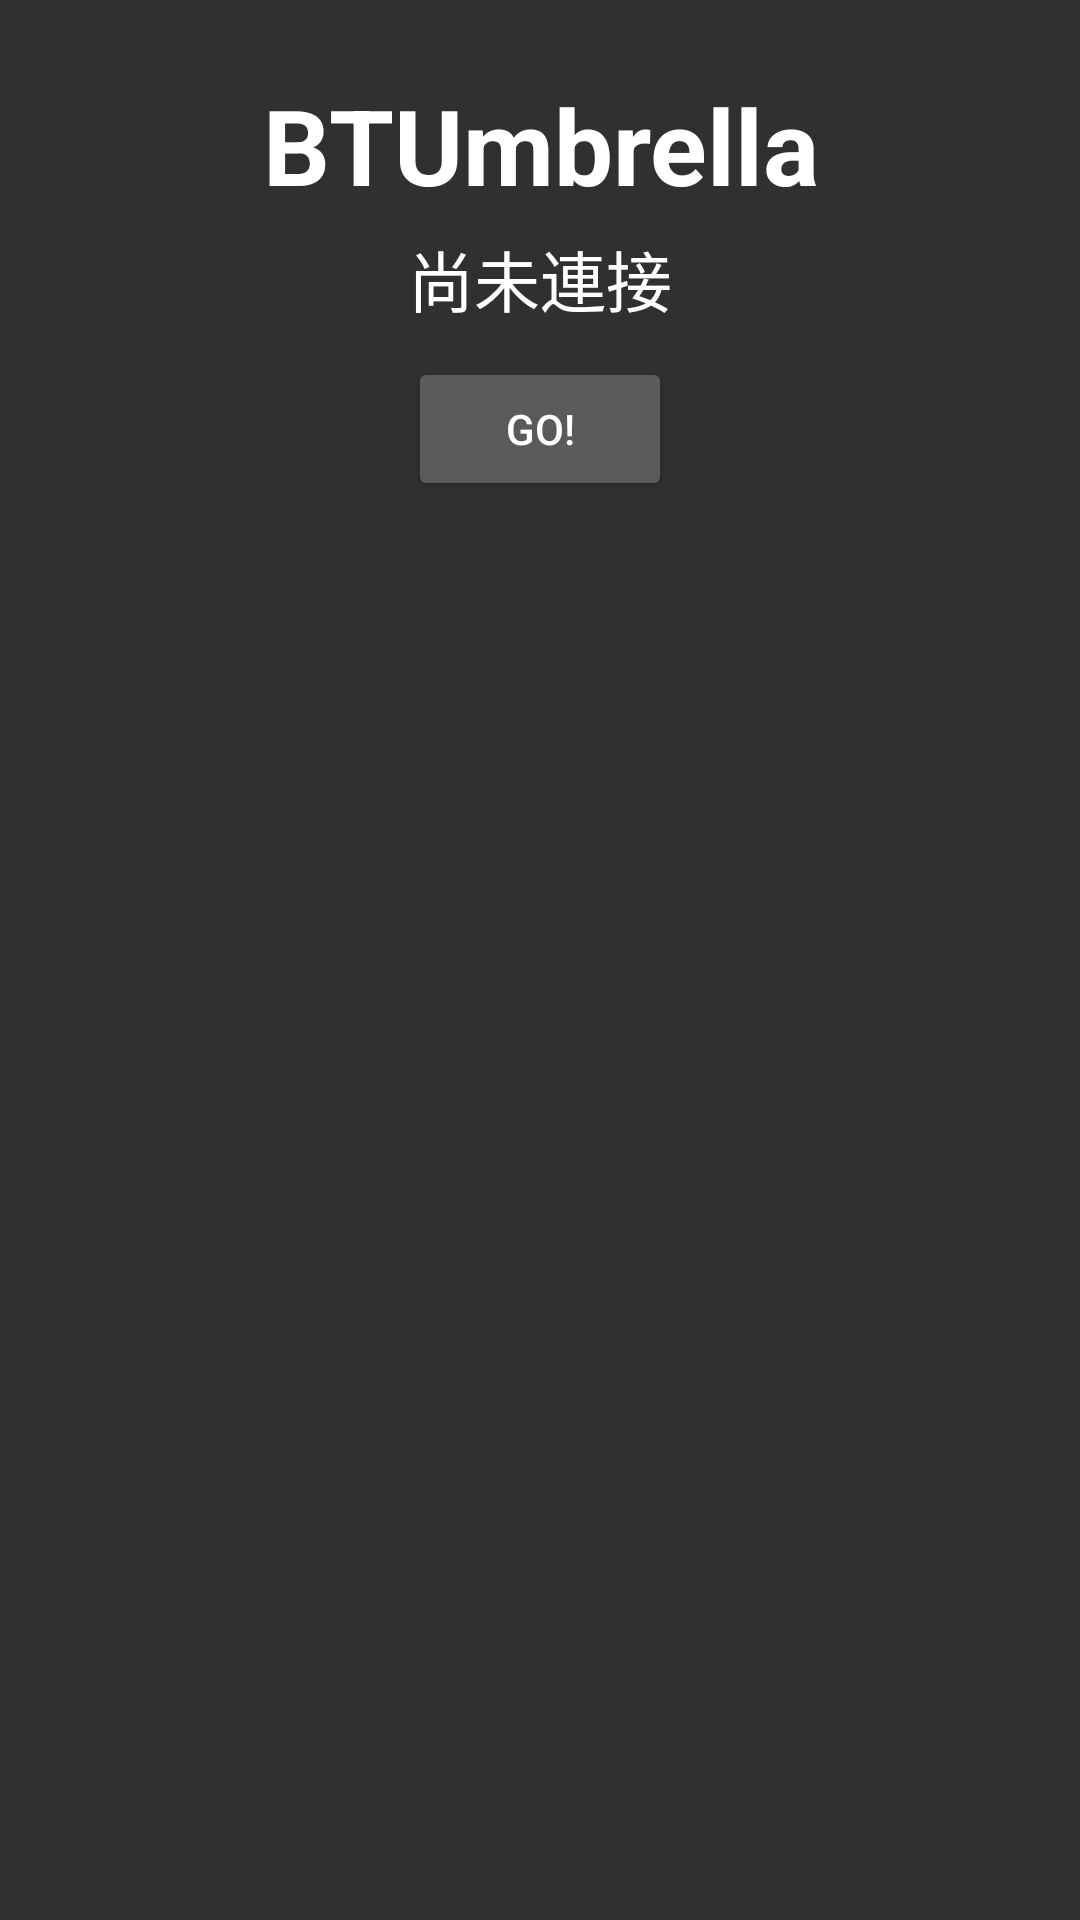

Android layout source for this screen:
<!-- AndroidManifest.xml: application theme AppTheme -->
<!-- res/layout/activity_main.xml -->
<?xml version="1.0" encoding="utf-8"?>
<LinearLayout xmlns:android="http://schemas.android.com/apk/res/android"
    android:orientation="vertical"
    android:layout_width="match_parent"
    android:layout_height="match_parent"
    >

    <TextView
        android:id="@+id/apptitle"
        android:layout_width="match_parent"
        android:layout_height="wrap_content"
        android:layout_marginTop="25dp"
        android:gravity="center"
        android:text="@string/app_name"
        android:textAppearance="?android:attr/textAppearanceLarge"
        android:textSize="35sp"
        android:textStyle="bold" />

    <TextView
        android:id="@+id/status"
        android:layout_width="match_parent"
        android:layout_height="wrap_content"
        android:layout_margin="5dp"
        android:text="@string/not_yet_connected"
        android:textAppearance="?android:attr/textAppearanceLarge"
        android:gravity="center_horizontal" />

    <LinearLayout
        android:layout_width="match_parent"
        android:layout_height="wrap_content"
        android:layout_margin="5dp"
        android:gravity="center" >

        <Button
            android:id="@+id/gogame"
            android:layout_width="wrap_content"
            android:layout_height="wrap_content"
            android:text="GO!" />
    </LinearLayout>

</LinearLayout>
<!-- resources referenced by this layout -->
<resources>
  <string name="app_name">BTUmbrella</string>
  <string name="not_yet_connected">尚未連接</string>
  <style name="AppTheme" parent="Theme.AppCompat">
          
          <item name="android:actionBarStyle">@style/MyActionBar</item>
          
          <item name="actionBarStyle">@style/MyActionBar</item>
      </style>
  <style name="MyActionBar" parent="@style/Widget.AppCompat.Light.ActionBar.Solid.Inverse">
          <item name="android:background">@color/black</item>
          <item name="android:titleTextStyle">@style/MyActionBarTitleText</item>
          
          <item name="background">@color/black</item>
          <item name="titleTextStyle">@style/MyActionBarTitleText</item>
      </style>
  <style name="MyActionBarTitleText" parent="@style/TextAppearance.AppCompat.Widget.ActionBar.Title">
          <item name="android:textColor">#FFFFFF</item>
      </style>
  <!-- not gathered from this repository: default colours our renderer supplied (Android Studio template values) -->
  <color name="black">#FF000000</color>
</resources>
